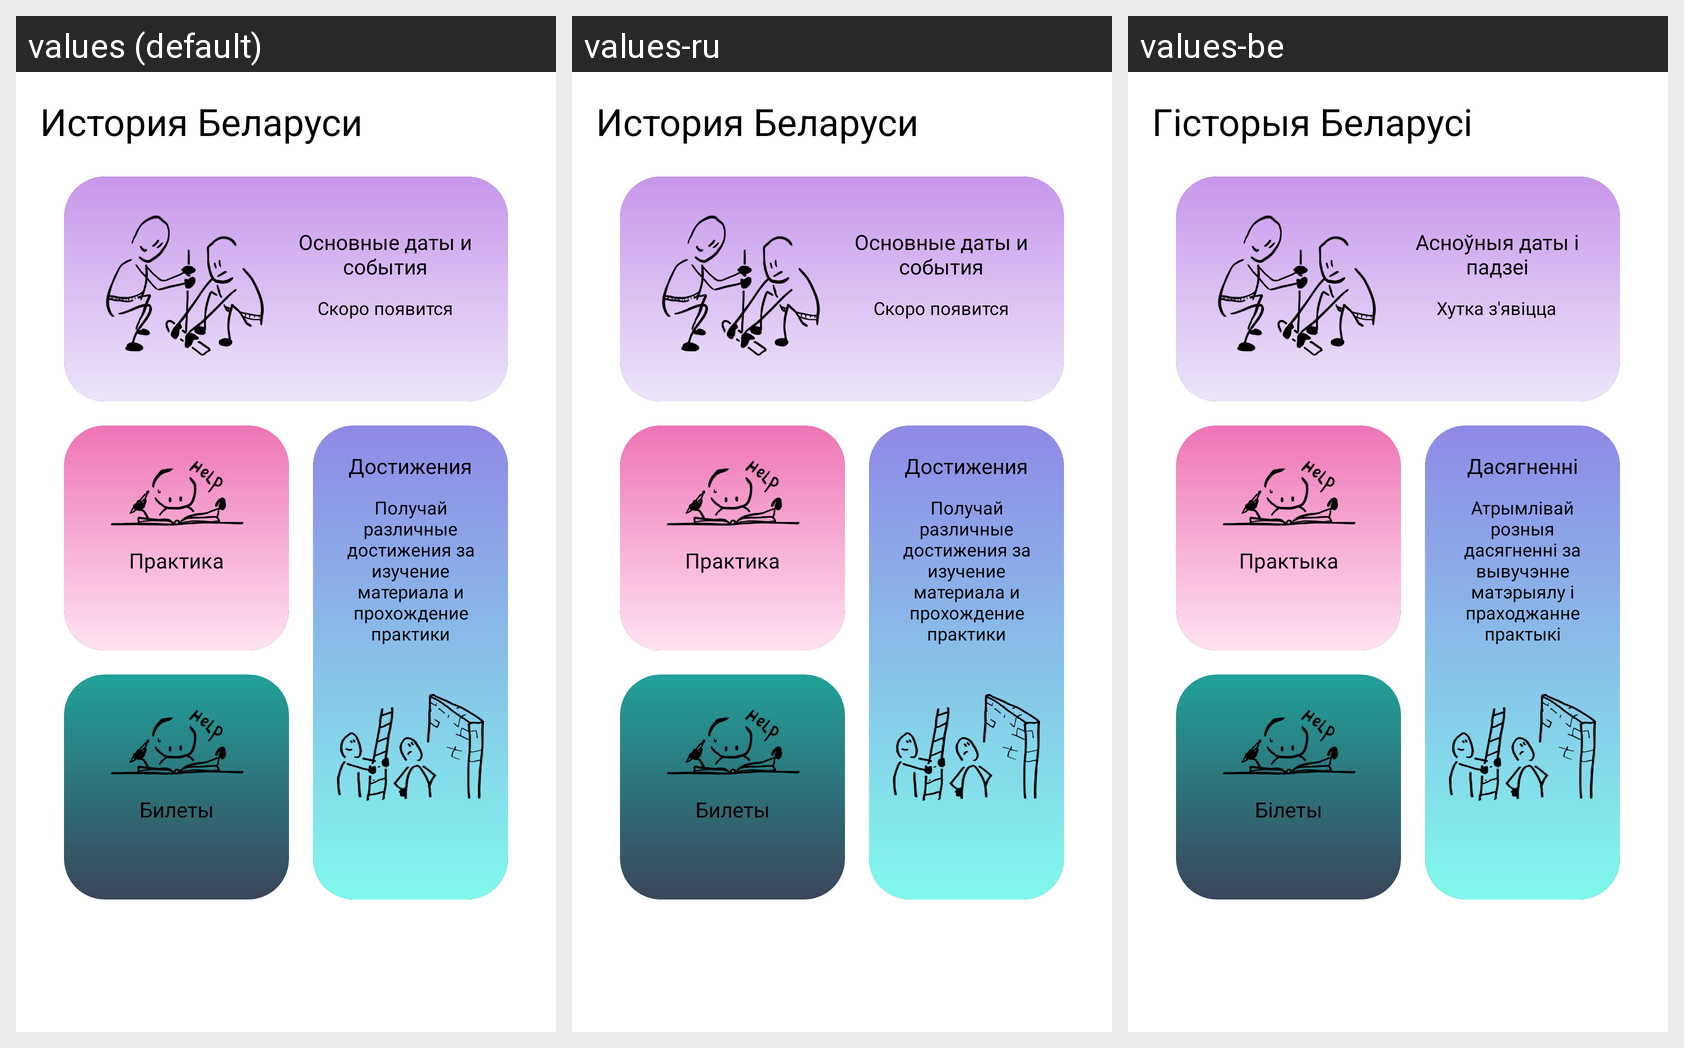

Here is an Android app screen in its default locale and in the app's own translations. Write out the translated-string differences for the strings that appear on this screen.
Android screen res/layout/fragment_menu.xml rendered under 3 locales, left to right: values (default), values-ru, values-be. Device: Nexus 5 (rendered at 1080×1920; each locale shown at half size, 540×960, under a caption strip naming it); theme Theme.App.Starting.
Strings drawn on this screen, with the default value and each locale's value (text and hints the layout hard-codes, and strings that could not be matched under every locale, appear in the picture but are not listed):

app_name
  values: История Беларуси
  values-ru: История Беларуси
  values-be: Гісторыя Беларусі

gen_events
  values: Основные даты и события
  values-ru: Основные даты и события
  values-be: Асноўныя даты і падзеі

events_info
  values: Скоро появится
  values-ru: Скоро появится
  values-be: Хутка з'явіцца

practice
  values: Практика
  values-ru: Практика
  values-be: Практыка

tickets
  values: Билеты
  values-ru: Билеты
  values-be: Білеты

achieves
  values: Достижения
  values-ru: Достижения
  values-be: Дасягненні

achieves_info
  values: Получай различные достижения за изучение материала и прохождение практики
  values-ru: Получай различные достижения за изучение материала и прохождение практики
  values-be: Атрымлівай розныя дасягненні за вывучэнне матэрыялу і праходжанне практыкі
